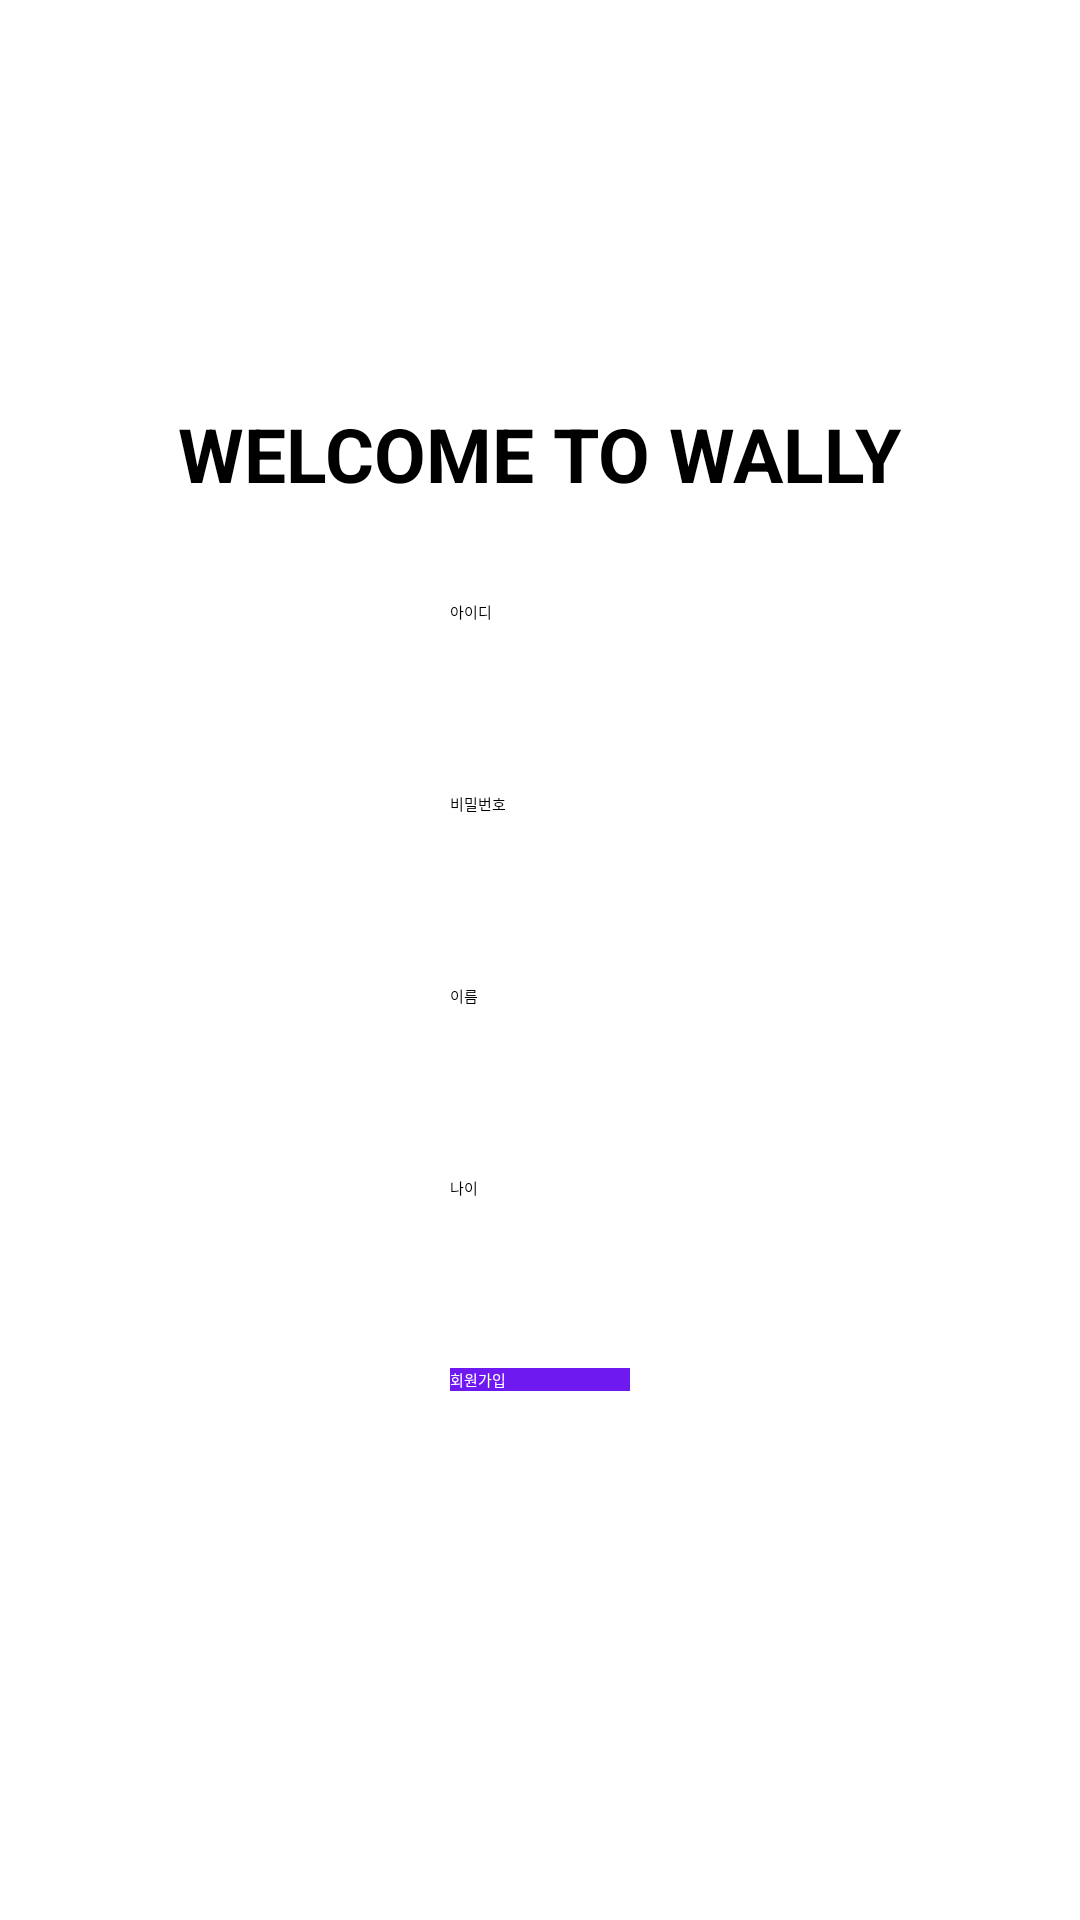

Here is an Android app screen rendered from its layout file. Give the layout XML and the strings, colors and styles it references.
<!-- AndroidManifest.xml: application theme Theme.App01 -->
<!-- res/layout/activity_register.xml -->
<?xml version="1.0" encoding="utf-8"?>
<androidx.constraintlayout.widget.ConstraintLayout xmlns:android="http://schemas.android.com/apk/res/android"
    xmlns:app="http://schemas.android.com/apk/res-auto"
    xmlns:tools="http://schemas.android.com/tools"
    android:layout_width="match_parent"
    android:layout_height="match_parent"
    tools:context=".RegisterActivity">

    <TextView
        android:id="@+id/text_welcome"
        android:layout_width="wrap_content"
        android:layout_height="wrap_content"
        android:layout_marginStart="8dp"
        android:layout_marginEnd="8dp"
        android:layout_marginBottom="32dp"
        android:text="WELCOME TO WALLY"
        android:textSize="25sp"
        android:textStyle="bold"
        app:layout_constraintBottom_toTopOf="@+id/et_id"
        app:layout_constraintEnd_toEndOf="@+id/et_id"
        app:layout_constraintStart_toStartOf="@+id/et_id" >
    </TextView>

    <EditText
        android:id="@+id/et_id"
        android:layout_width="wrap_content"
        android:layout_height="wrap_content"
        android:layout_marginStart="8dp"
        android:layout_marginTop="200dp"
        android:layout_marginEnd="8dp"
        android:ems="10"
        android:hint="아이디"
        android:inputType="textPersonName"
        android:minHeight="48dp"
        app:layout_constraintBottom_toTopOf="@+id/et_pass"
        app:layout_constraintEnd_toEndOf="parent"
        app:layout_constraintStart_toStartOf="parent"
        app:layout_constraintTop_toTopOf="parent" >
    </EditText>

    <EditText
        android:id="@+id/et_pass"
        android:layout_width="wrap_content"
        android:layout_height="wrap_content"
        android:layout_marginStart="8dp"
        android:layout_marginTop="16dp"
        android:layout_marginEnd="8dp"
        android:ems="10"
        android:hint="비밀번호"
        android:inputType="textPersonName"
        android:minHeight="48dp"
        app:layout_constraintEnd_toEndOf="@+id/et_id"
        app:layout_constraintStart_toStartOf="@+id/et_id"
        app:layout_constraintTop_toBottomOf="@+id/et_id" >
    </EditText>

    <EditText
        android:id="@+id/et_name"
        android:layout_width="wrap_content"
        android:layout_height="wrap_content"
        android:layout_marginTop="16dp"
        android:ems="10"
        android:hint="이름"
        android:inputType="textPersonName"
        android:minHeight="48dp"
        app:layout_constraintEnd_toEndOf="@+id/et_pass"
        app:layout_constraintStart_toStartOf="@+id/et_pass"
        app:layout_constraintTop_toBottomOf="@+id/et_pass" ></EditText>

    <EditText
        android:id="@+id/et_age"
        android:layout_width="wrap_content"
        android:layout_height="wrap_content"
        android:layout_marginTop="16dp"
        android:ems="10"
        android:hint="나이"
        android:inputType="textPersonName"
        android:minHeight="48dp"
        app:layout_constraintEnd_toEndOf="@+id/et_name"
        app:layout_constraintTop_toBottomOf="@+id/et_name" ></EditText>

    <Button
        android:id="@+id/btn_register"
        android:layout_width="0dp"
        android:layout_height="wrap_content"
        android:layout_marginTop="16dp"
        android:text="회원가입"
        android:background="#6D19EF"
        android:textColor="#FFFFFF"
        app:layout_constraintEnd_toEndOf="@+id/et_age"
        app:layout_constraintStart_toStartOf="@+id/et_age"
        app:layout_constraintTop_toBottomOf="@+id/et_age" ></Button>
</androidx.constraintlayout.widget.ConstraintLayout>
<!-- resources referenced by this layout -->
<resources>

</resources>
